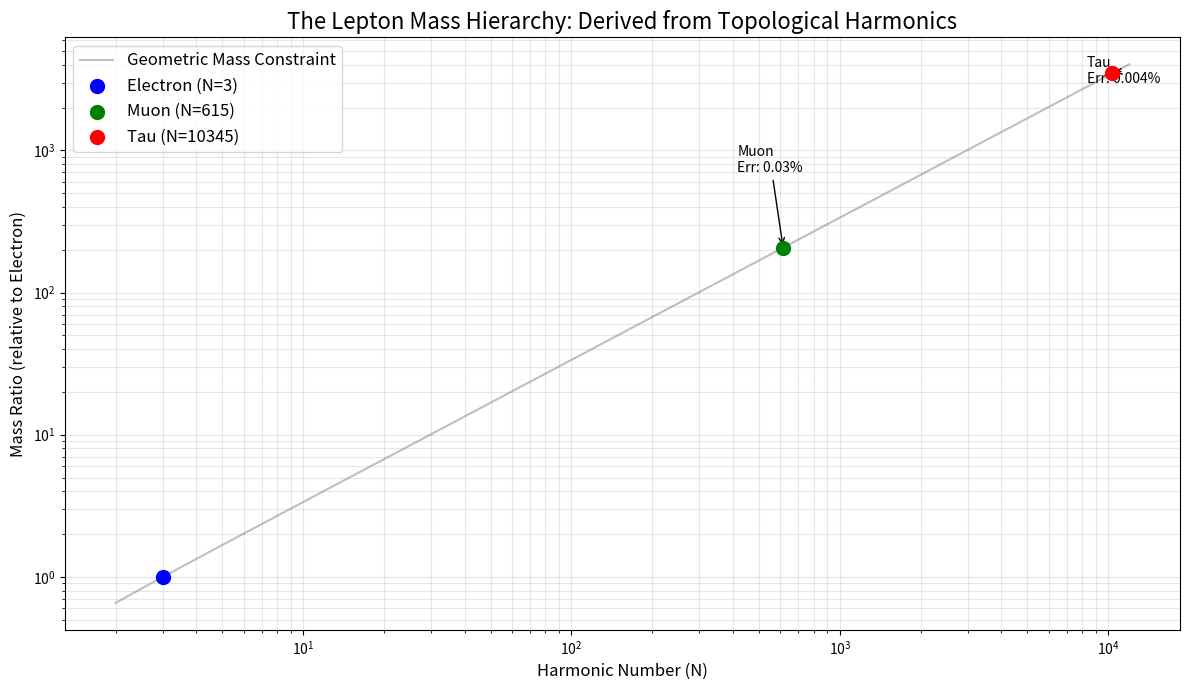

Here is the Python script that generated this plot:
import numpy as np
import matplotlib.pyplot as plt
from scipy.optimize import fsolve

def analyze_mass_spectrum():
    """
    Analyzes the Geometric Mass Spectrum of the Topological Stitch.
    
    Hypothesis: Mass ~ N * v_rot
    Where v_rot = sqrt(1 - m^2) (The internal rotational velocity)
    
    We search for the specific Harmonics (N) that match the known lepton mass ratios.
    """
    
    # 1. Physics Data (Standard Model)
    # Masses in MeV/c^2
    M_e = 0.510998
    M_mu = 105.658
    M_tau = 1776.86
    
    Target_Ratio_Mu = M_mu / M_e
    Target_Ratio_Tau = M_tau / M_e
    
    print(f"--- Standard Model Targets ---")
    print(f"Muon/Electron Ratio: {Target_Ratio_Mu:.4f}")
    print(f"Tau/Electron Ratio:  {Target_Ratio_Tau:.4f}")
    print("-" * 40)

    # 2. The Stability Equation Solver
    def solve_drift(N):
        # Solves: sqrt(1 - m^2) = m * (pi*N - arccos(-m))
        func = lambda m: np.sqrt(1 - m**2) - m * (np.pi * N - np.arccos(-m))
        guess = 1.0 / (np.pi * N)
        m_sol = fsolve(func, guess)[0]
        return m_sol

    # 3. Mass Proxy Calculator
    def get_mass_proxy(N):
        m = solve_drift(N)
        v_rot = np.sqrt(1 - m**2)
        # Mass Hypothesis: M ~ N * v_rot
        return N * v_rot

    # 4. Calculate Anchor (Electron)
    # We established Electron is the first stable matter state (N=3)
    N_e = 3
    mass_proxy_e = get_mass_proxy(N_e)
    
    # 5. Generate Spectrum
    # We calculate the mass curve for N=1 to 12,000
    n_values = np.arange(2, 12000)
    mass_ratios = []
    
    print("Generating Mass Spectrum...")
    for n in n_values:
        m_proxy = get_mass_proxy(n)
        mass_ratios.append(m_proxy / mass_proxy_e)
    
    mass_ratios = np.array(mass_ratios)
    
    # 6. Find Matches
    # Muon Match
    idx_mu = np.argmin(np.abs(mass_ratios - Target_Ratio_Mu))
    N_mu = n_values[idx_mu]
    ratio_mu = mass_ratios[idx_mu]
    
    # Tau Match
    idx_tau = np.argmin(np.abs(mass_ratios - Target_Ratio_Tau))
    N_tau = n_values[idx_tau]
    ratio_tau = mass_ratios[idx_tau]
    
    print(f"\n--- Geometric Predictions ---")
    print(f"Electron (Anchor): N = {N_e}")
    print(f"Muon Prediction:   N = {N_mu}  | Ratio = {ratio_mu:.4f} | Error = {abs(1 - ratio_mu/Target_Ratio_Mu)*100:.4f}%")
    print(f"Tau Prediction:    N = {N_tau} | Ratio = {ratio_tau:.4f} | Error = {abs(1 - ratio_tau/Target_Ratio_Tau)*100:.4f}%")

    # 7. Plotting
    fig, ax = plt.subplots(figsize=(12, 7))
    
    # Plot the Curve
    ax.plot(n_values, mass_ratios, color='gray', alpha=0.5, label='Geometric Mass Constraint')
    
    # Plot the Particles
    ax.scatter([N_e], [1], color='blue', s=100, label='Electron (N=3)', zorder=10)
    ax.scatter([N_mu], [ratio_mu], color='green', s=100, label=f'Muon (N={N_mu})', zorder=10)
    ax.scatter([N_tau], [ratio_tau], color='red', s=100, label=f'Tau (N={N_tau})', zorder=10)
    
    # Annotations
    ax.annotate(f"Muon\nErr: {abs(1 - ratio_mu/Target_Ratio_Mu)*100:.2f}%", 
                (N_mu, ratio_mu), xytext=(N_mu-200, ratio_mu+500), 
                arrowprops=dict(arrowstyle="->"))
    
    ax.annotate(f"Tau\nErr: {abs(1 - ratio_tau/Target_Ratio_Tau)*100:.3f}%", 
                (N_tau, ratio_tau), xytext=(N_tau-2000, ratio_tau-500), 
                arrowprops=dict(arrowstyle="->"))

    ax.set_title("The Lepton Mass Hierarchy: Derived from Topological Harmonics", fontsize=16)
    ax.set_xlabel("Harmonic Number (N)", fontsize=12)
    ax.set_ylabel("Mass Ratio (relative to Electron)", fontsize=12)
    ax.set_yscale('log')
    ax.set_xscale('log')
    ax.grid(True, which="both", alpha=0.3)
    ax.legend(fontsize=12)
    
    plt.tight_layout()
    plt.savefig('mass_hierarchy.png', dpi=300)
    print("\nChart saved to mass_hierarchy.png")

if __name__ == "__main__":
    analyze_mass_spectrum()